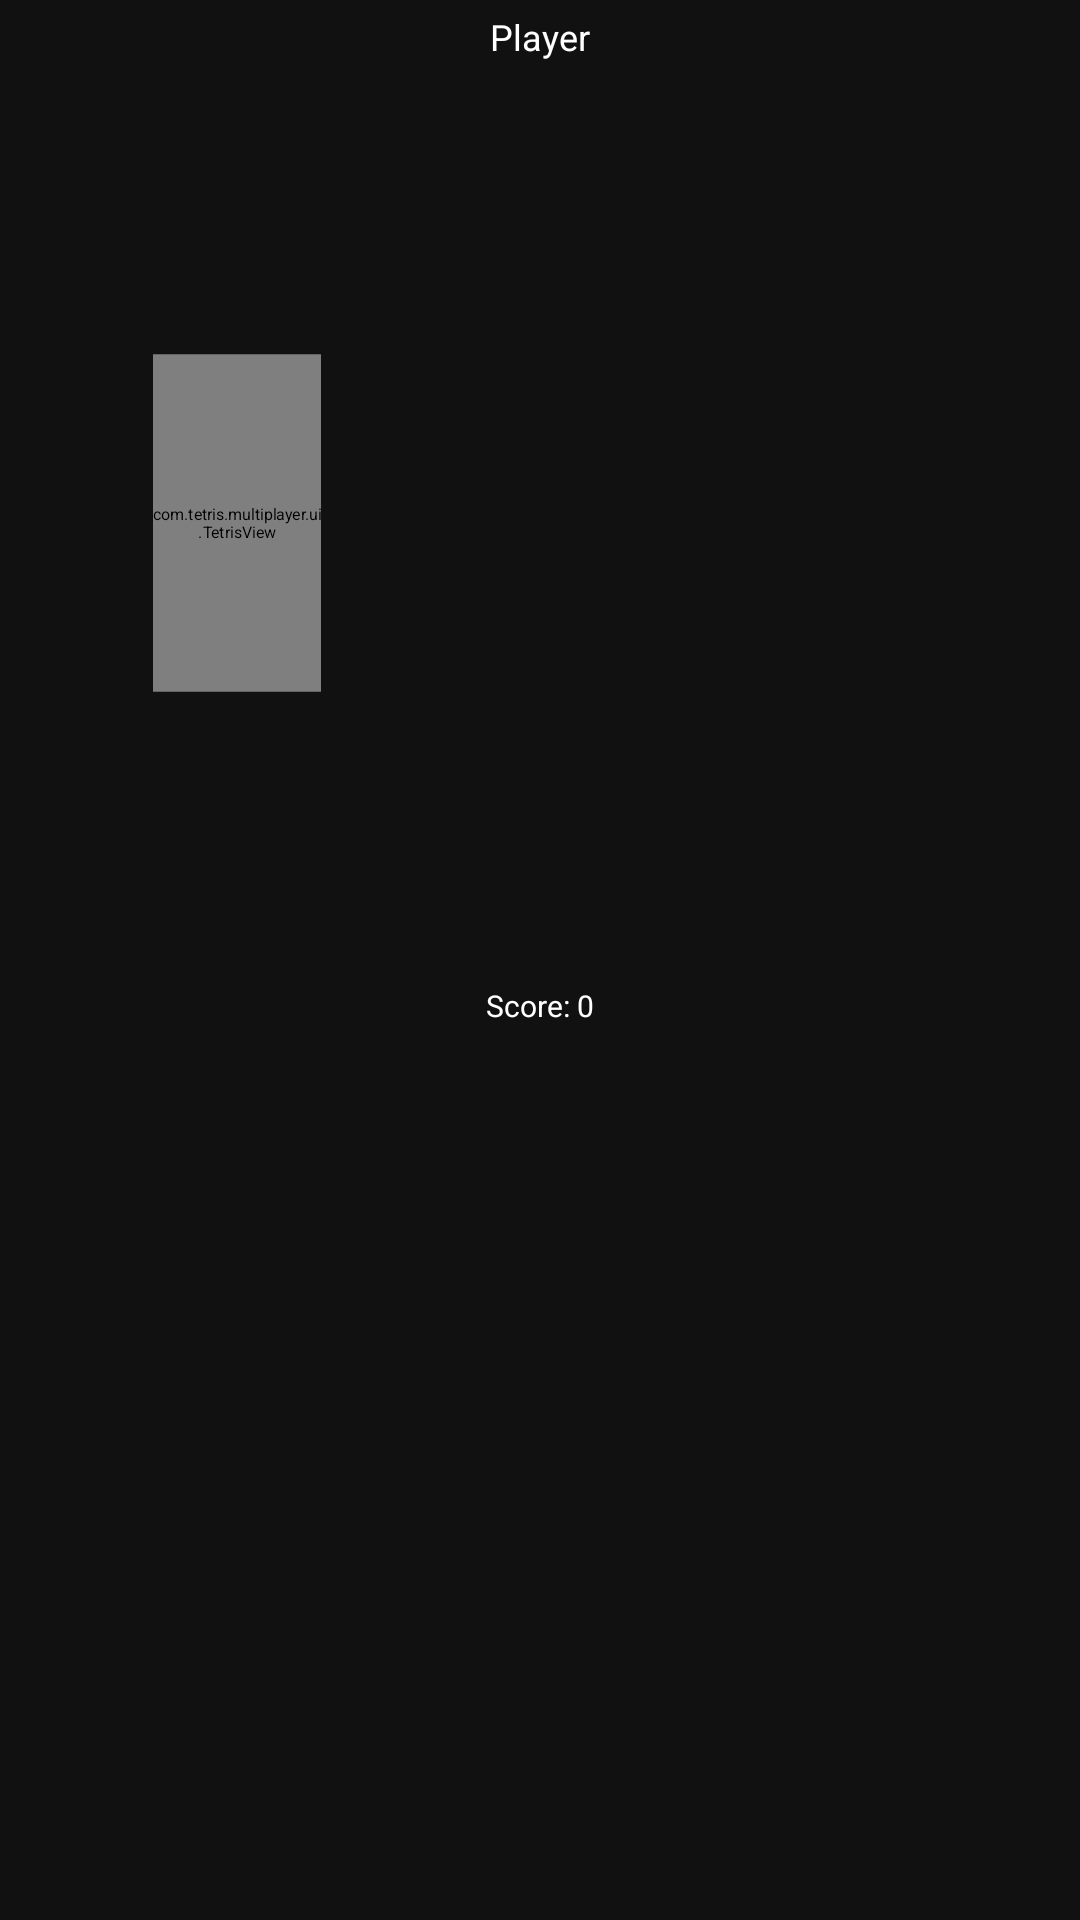

Here is an Android app screen rendered from its layout file. Give the layout XML and the strings, colors and styles it references.
<!-- AndroidManifest.xml: application theme Theme.TetrisMultiplayer -->
<!-- res/layout/player_small.xml -->
<?xml version="1.0" encoding="utf-8"?>
<LinearLayout xmlns:android="http://schemas.android.com/apk/res/android"
    android:layout_width="wrap_content"
    android:layout_height="wrap_content"
    android:orientation="vertical"
    android:padding="4dp"
    android:background="#111">

    <TextView
        android:id="@+id/tvPlayerName"
        android:layout_width="wrap_content"
        android:layout_height="wrap_content"
        android:text="Player"
        android:textColor="@color/white"
        android:textSize="12sp"
        android:layout_gravity="center_horizontal" />

    <com.tetris.multiplayer.ui.TetrisView
        android:id="@+id/tetrisView"
        android:layout_width="150dp"
        android:layout_height="300dp"
        android:layout_marginTop="4dp"
        android:scaleX="0.375"
        android:scaleY="0.375" />

    <TextView
        android:id="@+id/tvScore"
        android:layout_width="wrap_content"
        android:layout_height="wrap_content"
        android:layout_marginTop="4dp"
        android:text="Score: 0"
        android:textColor="@color/white"
        android:textSize="10sp"
        android:layout_gravity="center_horizontal" />
</LinearLayout>
<!-- resources referenced by this layout -->
<resources>
  <color name="white">#FFFFFFFF</color>
  <style name="Theme.TetrisMultiplayer" parent="Theme.MaterialComponents.DayNight.DarkActionBar">
          <item name="colorPrimary">@color/purple_500</item>
          <item name="colorPrimaryVariant">@color/purple_700</item>
          <item name="colorOnPrimary">@color/white</item>
          <item name="colorSecondary">@color/teal_200</item>
          <item name="colorSecondaryVariant">@color/teal_700</item>
          <item name="colorOnSecondary">@color/black</item>
          <item name="android:statusBarColor">@color/purple_700</item>
      </style>
  <color name="purple_500">#FF6200EE</color>
  <color name="purple_700">#FF3700B3</color>
  <color name="teal_200">#FF03DAC5</color>
  <color name="teal_700">#FF018786</color>
  <color name="black">#FF000000</color>
</resources>
